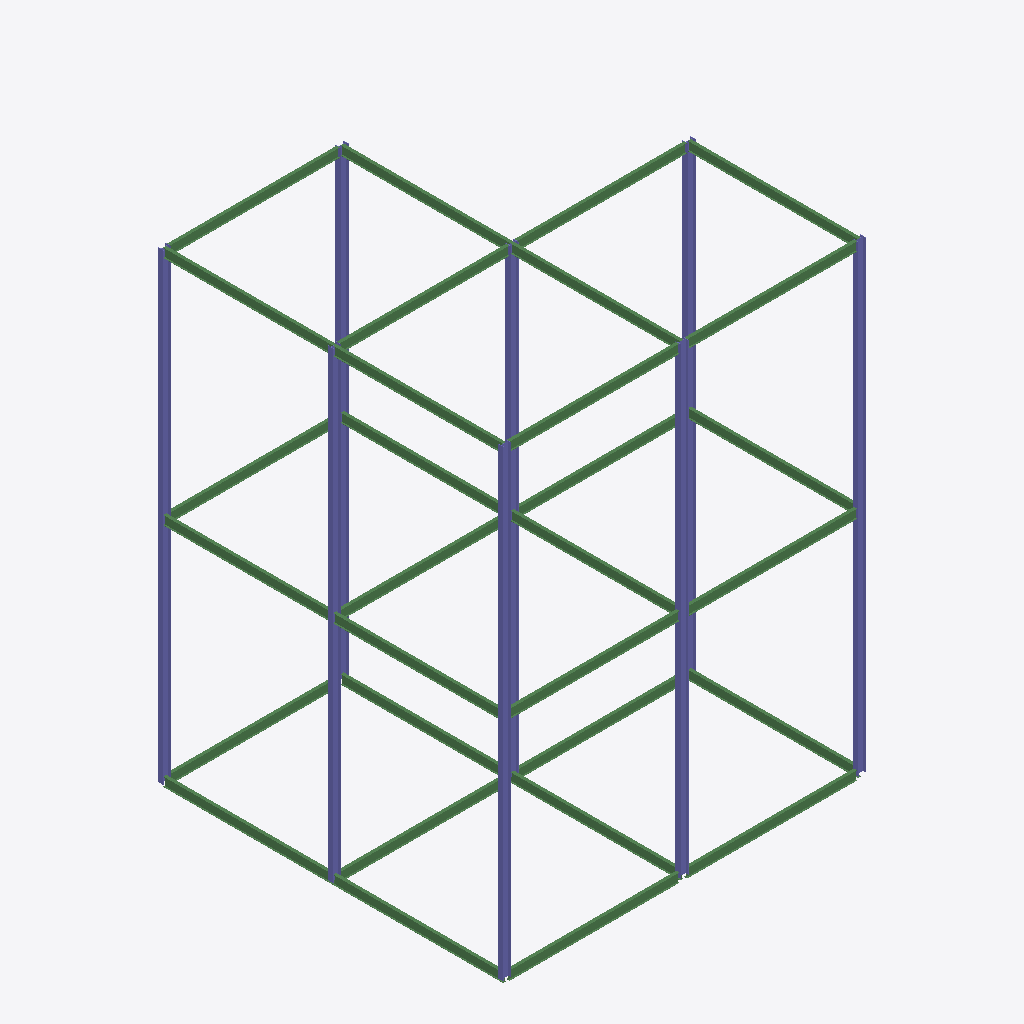
Isometric view of an IFC building model (IFC-SPF (STEP), schema IFC2X3, length unit millimetre), seen from the south-west, elements coloured by IFC class: 30 beams (green), 16 columns (violet).
Extent 16.2 m × 15.4 m × 20.9 m (x, y, z). Elements (50): 30 IfcBeam, 20 IfcColumn.

HEADER;
FILE_DESCRIPTION(('ViewDefinition [PresentationView]','Comment [Ironworkers Training Structure (1),SDS/2 Detailed model]'),'2;1');
FILE_NAME('s06-activity.ifc','2026-10-17T10:47:27+08:00',('belmore'),('Douglas Steel Fabricating Corp.'),'IfcOpenShell 0.8.5-post1','Bonsai 0.8.5-post1','None');
FILE_SCHEMA(('IFC2X3'));
ENDSEC;
DATA;
#560010=IFCPROJECT('1Q9Qo$4$$CGgrMT8FGVIkr',#560005,'Ironworkers Training Structure (1),SDS/2 Detailed model',$,$,$,$,(#560011),#560060);
#560020=IFCSITE('03vPFa$BHMIvRaIkil4IwQ',#560005,'Site',$,$,#560022,$,$,.ELEMENT.,$,$,$,$,$);
#560023=IFCBUILDING('2YjXF3aE7AHfCBRKFY83z2',#560005,'Building',$,$,#560025,$,$,.ELEMENT.,$,$,$);
#561015=IFCCOLUMN('0eMCqu8yH7SAz9zC$9Uro7',#561029,'Column',$,$,#562044,#561028,$);
#560654=IFCCOLUMN('09P6HSlPb0Wucj8DRejXo_',#560653,'Column',$,$,#561014,#560662,$);
#561140=IFCCOLUMN('0xv62N6YH2GQJN$QODRLgl',#561154,'Column',$,$,#562079,#561153,$);
#560639=IFCCOLUMN('1mEBDHuR924xpVUmJ3IQmK',#560638,'Column',$,$,#561139,#560647,$);
#561120=IFCCOLUMN('0kJjcaDxX7mv2d90csI_wk',#561134,'Column',$,$,#562074,#561133,$);
#560624=IFCCOLUMN('0hGPOzBQf0oRHxZmkHgpmK',#560623,'Column',$,$,#561119,#560632,$);
#561100=IFCCOLUMN('34mpxDD4PDuOK5ZX9F6xcN',#561114,'Column',$,$,#562069,#561113,$);
#561045=IFCCOLUMN('3fnrFnqxHAFf0Zt$OTx1l3',#561059,'Column',$,$,#562054,#561058,$);
#560684=IFCCOLUMN('0m1Ci2Io567hEEsHrw18A9',#560683,'Column',$,$,#560722,#560692,$);
#560753=IFCCOLUMN('3lj4Vkxl11YhvMnNjRZlSV',#560767,'Column',$,$,#561099,#560766,$);
#561030=IFCCOLUMN('0CsXOm5oDELBMiR2rFzJIL',#561044,'Column',$,$,#562049,#561043,$);
#560995=IFCCOLUMN('1p93KLa41FCvPxYDtKPtL$',#561009,'Column',$,$,#562039,#561008,$);
#561080=IFCCOLUMN('3VCl20QlHFrAieMGTGziwj',#561094,'Column',$,$,#562064,#561093,$);
#560430=IFCBEAM('1ptsnvP9rDOfZDKpslxAqu',#560429,'Beam',$,$,#560804,#560440,$);
#560477=IFCBEAM('2pH2POv6j79xGc7dw4$0lv',#560476,'Beam',$,$,#560844,#560485,$);
#561785=IFCBEAM('36kSPg6Fb25f32_X6B0AnQ',#561799,'Beam',$,$,#561989,#561798,$);
#561815=IFCBEAM('2Ese92sh5AjPHuMOYtMUej',#561829,'Beam',$,$,#561999,#561828,$);
#560805=IFCBEAM('36$8gNvujFLPnLq_V92vuj',#560819,'Beam',$,$,#561964,#560818,$);
#560845=IFCBEAM('1fjym_UPL2YRnk84Ya4p6O',#560859,'Beam',$,$,#561974,#560858,$);
#561845=IFCBEAM('2TPcj2UbH9OfivqRasnY5q',#561859,'Beam',$,$,#562009,#561858,$);
#561830=IFCBEAM('2QE0Qfa_jDahJtPkwpW_ah',#561844,'Beam',$,$,#562004,#561843,$);
#561800=IFCBEAM('1JJn1EEsrCaxyRhyXP9DAW',#561814,'Beam',$,$,#561994,#561813,$);
#561885=IFCBEAM('2q_A$1vf93wehwiAEzASzW',#561899,'Beam',$,$,#562019,#561898,$);
#561905=IFCBEAM('3SLx4lIdr3CeMbiWMrSbhO',#561919,'Beam',$,$,#562024,#561918,$);
#561925=IFCBEAM('3g8X13p4T1qRIhG32LiX3f',#561939,'Beam',$,$,#562029,#561938,$);
#560577=IFCBEAM('3dVGaTLg17mx_zhtT20l7j',#560576,'Beam',$,$,#560939,#560585,$);
#560592=IFCBEAM('0bkQmHfPz6avcpniTXL3mC',#560591,'Beam',$,$,#560959,#560600,$);
#561865=IFCBEAM('1lAZtXp0H0lvHEBZeowKll',#561879,'Beam',$,$,#562014,#561878,$);
#561945=IFCBEAM('2TIDd4535AFgHBRWvPnjxV',#561959,'Beam',$,$,#562034,#561958,$);
#560960=IFCBEAM('1fOuVCIpr1ABmEaM3_H2JF',#560974,'Beam',$,$,#561904,#560973,$);
#560940=IFCBEAM('1utPuf7xb8iONJ2QLDbkWk',#560954,'Beam',$,$,#561884,#560953,$);
#560786=IFCBEAM('16FavDpW14vPltuV_sFloK',#560785,'Beam',$,$,#560919,#560794,$);
#560507=IFCBEAM('0yXBdZBOb9$AClBncwDWRD',#560506,'Beam',$,$,#560540,#560515,$);
#560920=IFCBEAM('1a538cGqv09gQF6O3BiX0J',#560934,'Beam',$,$,#561924,#560933,$);
#560900=IFCBEAM('1j7nAXaJrDegemiMamhlVY',#560914,'Beam',$,$,#561864,#560913,$);
#560522=IFCBEAM('0QxsRW1z965etaSoodGg$4',#560521,'Beam',$,$,#560560,#560530,$);
#560975=IFCBEAM('0VHGqC0NX0VAR755U3PLO2',#560989,'Beam',$,$,#561944,#560988,$);
#560447=IFCBEAM('3yADJPo_X7084jMUz$NFn4',#560446,'Beam',$,$,#560884,#560455,$);
#560885=IFCBEAM('0qD6F7sZr1OvJae8fqtHGh',#560899,'Beam',$,$,#561984,#560898,$);
#560865=IFCBEAM('3qMjYLwFr91vJdPzB5jWlY',#560879,'Beam',$,$,#561979,#560878,$);
#560462=IFCBEAM('00V2Fua7T7iwGUUXw43yFG',#560461,'Beam',$,$,#560864,#560470,$);
#560492=IFCBEAM('0q6JtMo8z0vQZYhZ1yOqwj',#560491,'Beam',$,$,#560824,#560500,$);
#560825=IFCBEAM('3R3yFgyk9CFgGpFKk1wqo8',#560839,'Beam',$,$,#561969,#560838,$);
#560669=IFCCOLUMN('2yfRqHZ5H4OvDnsWIA5$XD',#560668,'Column',$,$,#560702,#560677,$);
#560738=IFCCOLUMN('0q2uhPCxnEcw1aTcWa53jt',#560752,'Column',$,$,#561079,#560751,$);
#560607=IFCCOLUMN('0mCxBfInnBWAK$abP5GtNT',#560606,'Column',$,$,#560994,#560617,$);
ENDSEC;
